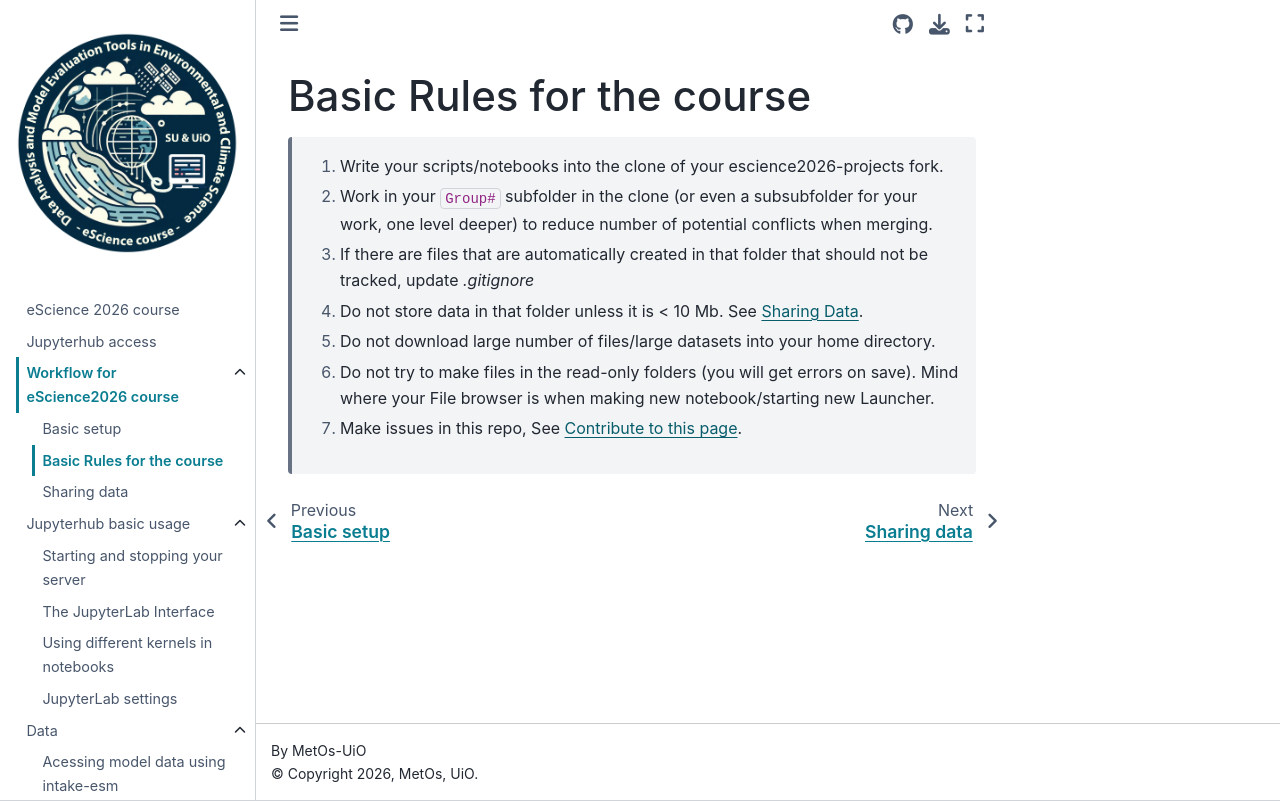

repository: MetOs-UiO/eScience-docs · page: course_workflow/rules/index.html · generator: sphinx

Basic Rules for the course
==========================



  #. Write your scripts/notebooks into the clone of your escience2026-projects fork.
  #. Work in your ``Group#`` subfolder in the clone (or even a subsubfolder for your work, one level deeper) to reduce number of potential conflicts when merging.
  #. If there are files that are automatically created in that folder that should not be tracked, update `.gitignore`
  #. Do not store data in that folder unless it is \< 10 Mb. See :doc:`Sharing Data <./data>`.
  #. Do not download large number of files/large datasets into your home directory. 
  #. Do not try to make files in the read-only folders (you will get errors on save). Mind where your File browser is when making new notebook/starting new Launcher.
  #. Make issues in this repo, See :doc:`Contribute to this page <../contrib>`.
